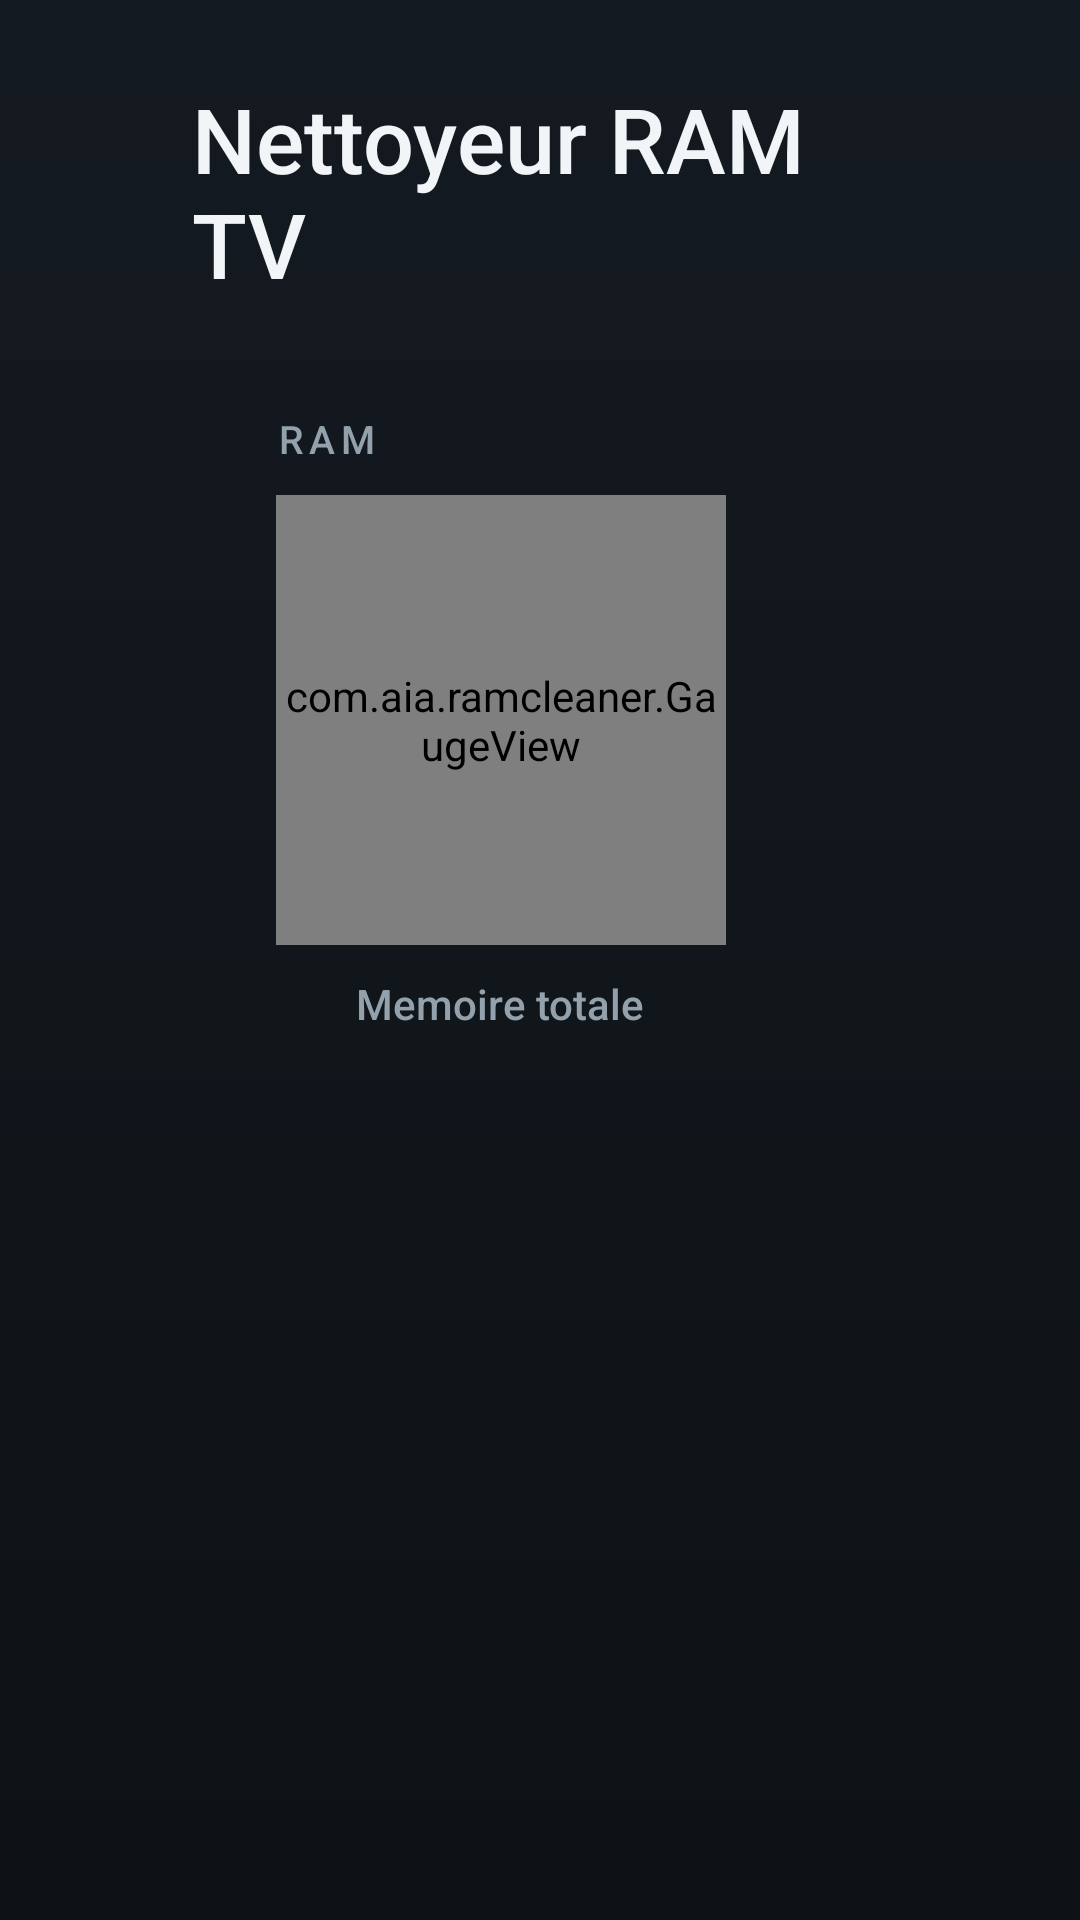

Layout XML and referenced resources for this Android screen:
<!-- AndroidManifest.xml: application theme AppTheme -->
<!-- res/layout/activity_main.xml -->
<?xml version="1.0" encoding="utf-8"?>
<LinearLayout xmlns:android="http://schemas.android.com/apk/res/android"
    android:layout_width="match_parent"
    android:layout_height="match_parent"
    android:orientation="vertical"
    android:gravity="center"
    android:paddingLeft="64dp"
    android:paddingRight="64dp"
    android:paddingTop="32dp"
    android:paddingBottom="32dp">

    <TextView
        android:id="@+id/title"
        android:layout_width="wrap_content"
        android:layout_height="wrap_content"
        android:text="@string/app_name"
        android:textColor="@color/text_primary"
        android:textSize="30sp"
        android:fontFamily="sans-serif-medium"
        android:paddingBottom="18dp" />

    
    <LinearLayout
        android:layout_width="wrap_content"
        android:layout_height="wrap_content"
        android:orientation="vertical"
        android:background="@drawable/card_bg"
        android:paddingLeft="28dp"
        android:paddingRight="28dp"
        android:paddingTop="18dp"
        android:paddingBottom="22dp">

        <TextView
            android:layout_width="wrap_content"
            android:layout_height="wrap_content"
            android:text="@string/card_ram"
            style="@style/CardTitle" />

        <LinearLayout
            android:layout_width="wrap_content"
            android:layout_height="wrap_content"
            android:orientation="horizontal"
            android:paddingTop="10dp">

            <LinearLayout
                android:layout_width="wrap_content"
                android:layout_height="wrap_content"
                android:orientation="vertical"
                android:gravity="center"
                android:layout_marginRight="18dp">

                <com.aia.ramcleaner.GaugeView
                    android:id="@+id/gaugeTotal"
                    android:layout_width="150dp"
                    android:layout_height="150dp" />

                <TextView
                    android:layout_width="wrap_content"
                    android:layout_height="wrap_content"
                    android:text="@string/mem_total"
                    style="@style/GaugeLabel" />
            </LinearLayout>

            <LinearLayout
                android:layout_width="wrap_content"
                android:layout_height="wrap_content"
                android:orientation="vertical"
                android:gravity="center"
                android:layout_marginLeft="18dp">

                <com.aia.ramcleaner.GaugeView
                    android:id="@+id/gaugeUsage"
                    android:layout_width="150dp"
                    android:layout_height="150dp" />

                <TextView
                    android:layout_width="wrap_content"
                    android:layout_height="wrap_content"
                    android:text="@string/mem_usage"
                    style="@style/GaugeLabel" />
            </LinearLayout>
        </LinearLayout>
    </LinearLayout>

    
    <TextView
        android:id="@+id/pct"
        android:layout_width="wrap_content"
        android:layout_height="wrap_content"
        android:text="@string/dash_pct"
        android:textColor="@color/accent"
        android:textSize="44sp"
        android:fontFamily="sans-serif-medium"
        android:paddingTop="18dp" />

    <TextView
        android:id="@+id/sub"
        android:layout_width="wrap_content"
        android:layout_height="wrap_content"
        android:textColor="@color/text_secondary"
        android:textSize="15sp"
        android:gravity="center"
        android:paddingTop="2dp" />

    <TextView
        android:id="@+id/result"
        android:layout_width="wrap_content"
        android:layout_height="wrap_content"
        android:textColor="@color/accent"
        android:textSize="15sp"
        android:gravity="center"
        android:minHeight="22dp"
        android:paddingTop="6dp" />

    <LinearLayout
        android:layout_width="wrap_content"
        android:layout_height="wrap_content"
        android:orientation="horizontal"
        android:paddingTop="16dp">

        <Button
            android:id="@+id/btnClean"
            android:layout_width="wrap_content"
            android:layout_height="wrap_content"
            android:text="@string/clean"
            android:layout_marginRight="16dp"
            style="@style/Btn" />

        <Button
            android:id="@+id/btnApps"
            android:layout_width="wrap_content"
            android:layout_height="wrap_content"
            android:text="@string/manage_apps"
            style="@style/Btn" />
    </LinearLayout>

    <Button
        android:id="@+id/btnRam"
        android:layout_width="wrap_content"
        android:layout_height="wrap_content"
        android:text="@string/btn_ram"
        android:layout_marginTop="12dp"
        style="@style/Btn" />
</LinearLayout>
<!-- resources referenced by this layout -->
<resources>
  <color name="accent">#5DD39E</color>
  <color name="text_primary">#F2F5F7</color>
  <color name="text_secondary">#93A1AD</color>
  <string name="app_name">Nettoyeur RAM TV</string>
  <string name="btn_ram">Consommation RAM</string>
  <string name="card_ram">RAM</string>
  <string name="clean">Nettoyer la RAM</string>
  <string name="dash_pct">––</string>
  <string name="manage_apps">Gerer les apps</string>
  <string name="mem_total">Memoire totale</string>
  <string name="mem_usage">Memoire utilisee</string>
  <style name="Btn">
          <item name="android:background">@drawable/btn_bg</item>
          <item name="android:textColor">@color/btn_text_selector</item>
          <item name="android:textSize">18sp</item>
          <item name="android:fontFamily">sans-serif-medium</item>
          <item name="android:paddingLeft">32dp</item>
          <item name="android:paddingRight">32dp</item>
          <item name="android:paddingTop">14dp</item>
          <item name="android:paddingBottom">14dp</item>
          <item name="android:focusable">true</item>
          <item name="android:stateListAnimator">@null</item>
      </style>
  <style name="CardTitle">
          <item name="android:textColor">@color/text_secondary</item>
          <item name="android:textSize">13sp</item>
          <item name="android:letterSpacing">0.14</item>
          <item name="android:fontFamily">sans-serif-medium</item>
      </style>
  <style name="GaugeLabel">
          <item name="android:textColor">@color/text_secondary</item>
          <item name="android:textSize">14sp</item>
          <item name="android:paddingTop">10dp</item>
          <item name="android:fontFamily">sans-serif-medium</item>
      </style>
  <style name="AppTheme" parent="@android:style/Theme.DeviceDefault">
          <item name="android:windowNoTitle">true</item>
          <item name="android:windowActionBar">false</item>
          <item name="android:windowBackground">@drawable/window_bg</item>
          <item name="android:colorBackground">@color/bg</item>
          <item name="android:textColorPrimary">@color/text_primary</item>
          <item name="android:textColorSecondary">@color/text_secondary</item>
          <item name="android:statusBarColor">@color/bg</item>
          <item name="android:navigationBarColor">@color/bg</item>
      </style>
  <!-- drawable btn_bg (drawable) -->
  <?xml version="1.0" encoding="utf-8"?>
  <selector xmlns:android="http://schemas.android.com/apk/res/android">
      <item android:state_focused="true">
          <shape android:shape="rectangle">
              <solid android:color="@color/btn_focus" />
              <corners android:radius="14dp" />
          </shape>
      </item>
      <item android:state_pressed="true">
          <shape android:shape="rectangle">
              <solid android:color="@color/accent" />
              <corners android:radius="14dp" />
          </shape>
      </item>
      <item>
          <shape android:shape="rectangle">
              <solid android:color="@color/btn_idle" />
              <corners android:radius="14dp" />
              <stroke android:width="1dp" android:color="@color/card_stroke" />
          </shape>
      </item>
  </selector>
  <!-- drawable window_bg (drawable) -->
  <?xml version="1.0" encoding="utf-8"?>
  <shape xmlns:android="http://schemas.android.com/apk/res/android"
      android:shape="rectangle">
      <gradient
          android:angle="270"
          android:startColor="@color/bg_grad_top"
          android:endColor="@color/bg" />
  </shape>
  <color name="bg">#0E1216</color>
  <color name="btn_focus">#5DD39E</color>
  <color name="btn_idle">#1F2731</color>
  <color name="card_stroke">#263039</color>
  <color name="bg_grad_top">#141A21</color>
</resources>
